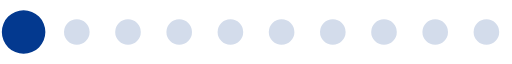
t = 0.00 s
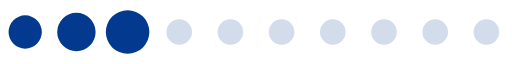
t = 0.13 s
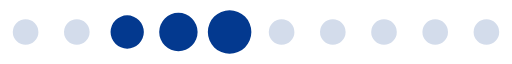
t = 0.26 s
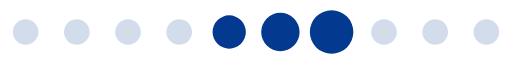
t = 0.39 s
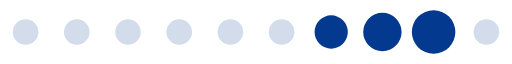
t = 0.52 s
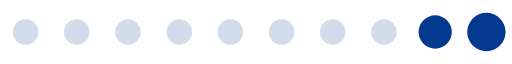
t = 0.65 s

The animated SVG that drew these frames (rendered in a browser with its animation timeline set to each time). Animation: 1 SMIL element (animateTransform=1); one cycle of 0.78 s, repeats indefinitely.

<svg xmlns="http://www.w3.org/2000/svg" version="1" width="160" height="20" viewBox="0 0 128 16"><path fill="#95acd0" fill-opacity=".42" d="M6.4 4.8A3.2 3.2 0 1 1 3.2 8a3.2 3.2 0 0 1 3.2-3.2zm12.8 0A3.2 3.2 0 1 1 16 8a3.2 3.2 0 0 1 3.2-3.2zm12.8 0A3.2 3.2 0 1 1 28.8 8 3.2 3.2 0 0 1 32 4.8zm12.8 0A3.2 3.2 0 1 1 41.6 8a3.2 3.2 0 0 1 3.2-3.2zm12.8 0A3.2 3.2 0 1 1 54.4 8a3.2 3.2 0 0 1 3.2-3.2zm12.8 0A3.2 3.2 0 1 1 67.2 8a3.2 3.2 0 0 1 3.2-3.2zm12.8 0A3.2 3.2 0 1 1 80 8a3.2 3.2 0 0 1 3.2-3.2zm12.8 0A3.2 3.2 0 1 1 92.8 8 3.2 3.2 0 0 1 96 4.8zm12.8 0a3.2 3.2 0 1 1-3.2 3.2 3.2 3.2 0 0 1 3.2-3.2zm12.8 0a3.2 3.2 0 1 1-3.2 3.2 3.2 3.2 0 0 1 3.2-3.2z"/><g><path fill="#03398f" d="M-42.7 3.84A4.16 4.16 0 0 1-38.54 8a4.16 4.16 0 0 1-4.16 4.16A4.16 4.16 0 0 1-46.86 8a4.16 4.16 0 0 1 4.16-4.16zm12.8-.64A4.8 4.8 0 0 1-25.1 8a4.8 4.8 0 0 1-4.8 4.8A4.8 4.8 0 0 1-34.7 8a4.8 4.8 0 0 1 4.8-4.8zm12.8-.64A5.44 5.44 0 0 1-11.66 8a5.44 5.44 0 0 1-5.44 5.44A5.44 5.44 0 0 1-22.54 8a5.44 5.44 0 0 1 5.44-5.44z"/><animateTransform attributeName="transform" type="translate" values="23 0;36 0;49 0;62 0;74.5 0;87.5 0;100 0;113 0;125.5 0;138.5 0;151.5 0;164.5 0;178 0" calcMode="discrete" dur="780ms" repeatCount="indefinite"/></g></svg>